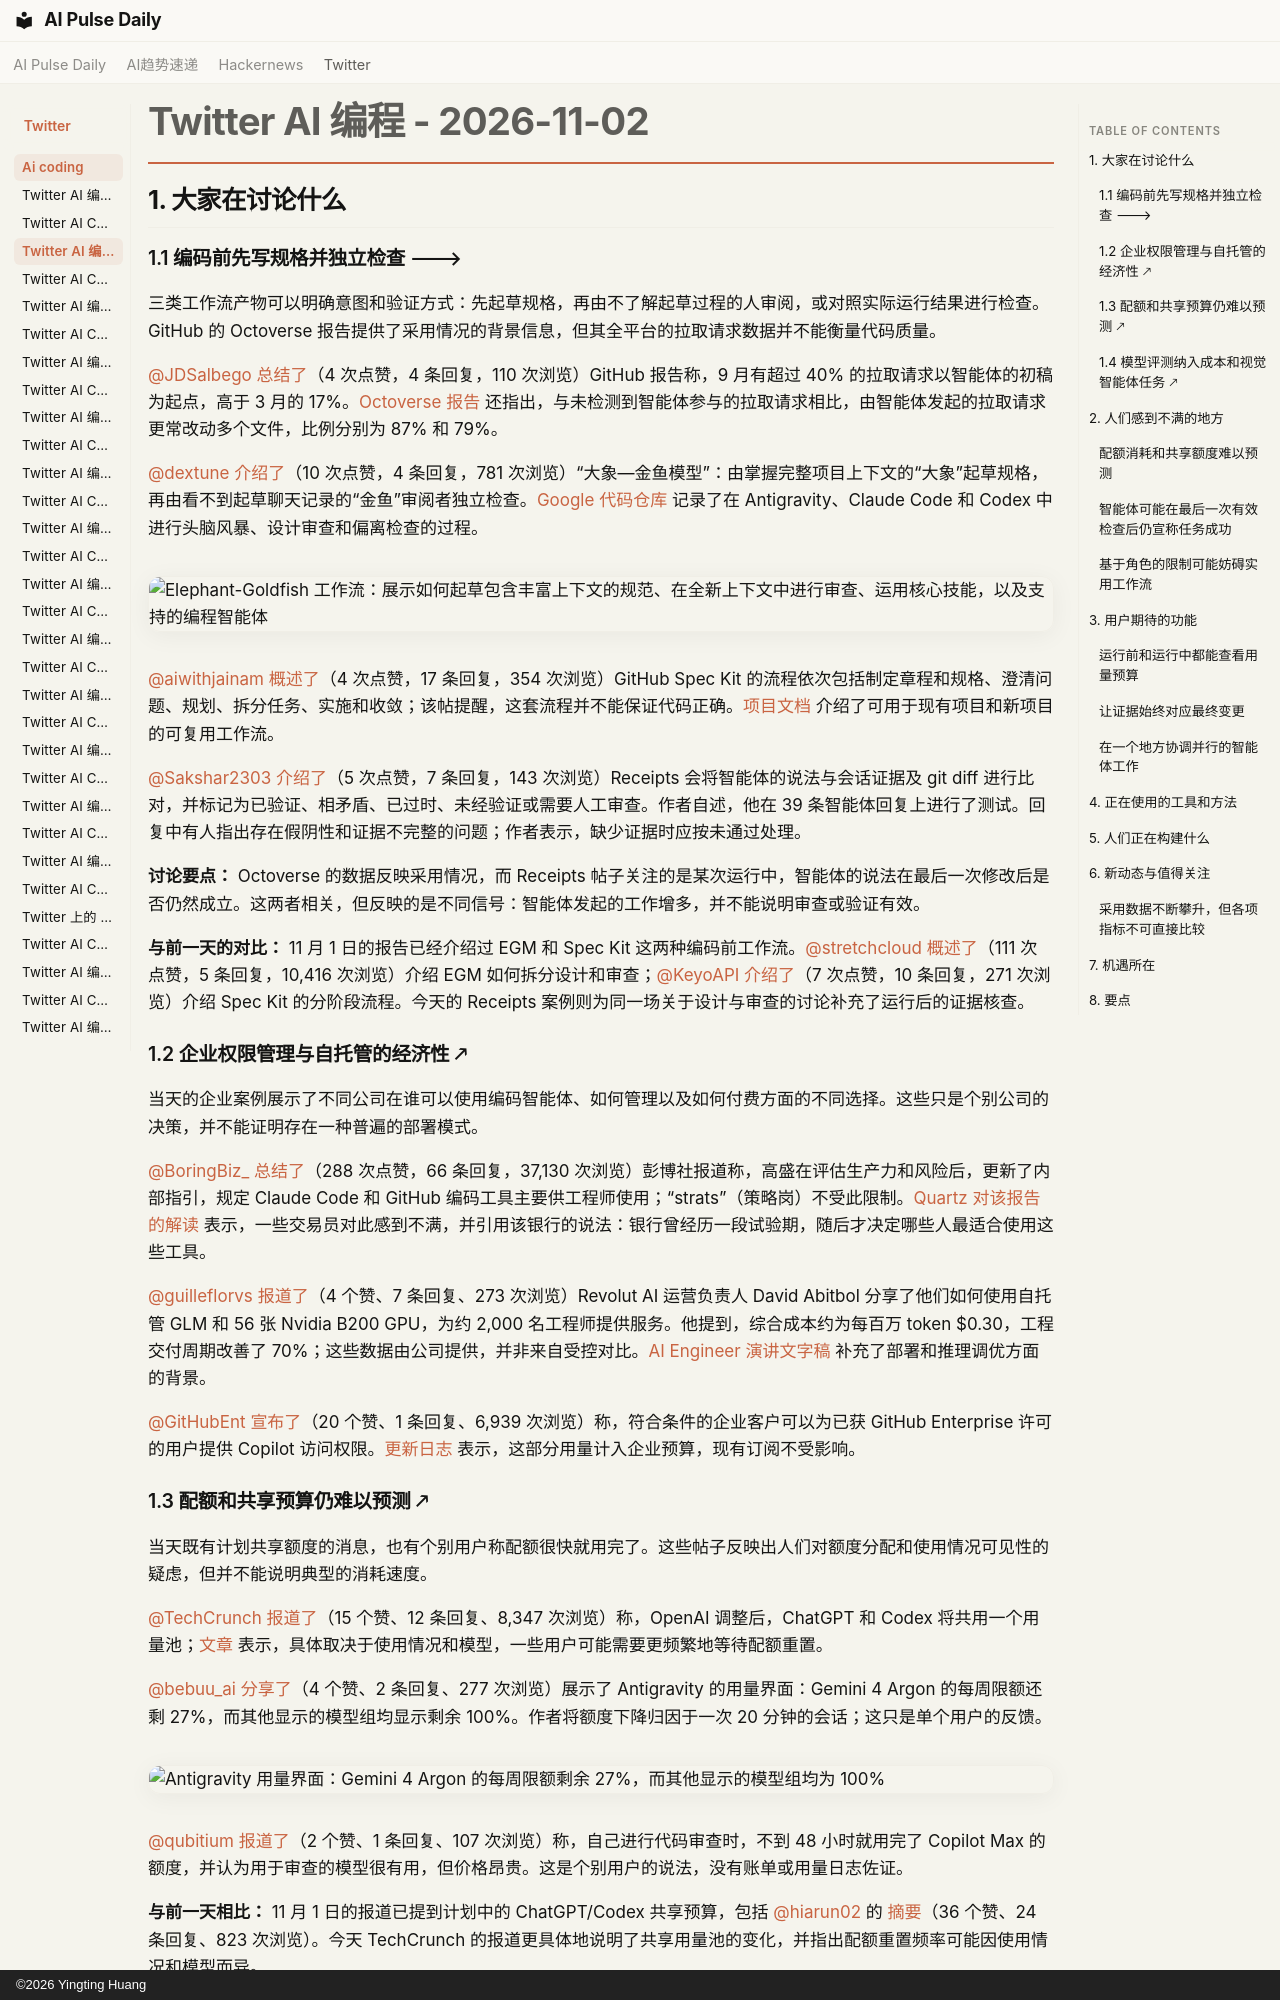

repository: vibewatch/vibewatch.github.io · page: twitter/ai-coding/2026-11-02.zh/index.html · generator: mkdocs · copyright: ©2026 Yingting Huang

# Twitter AI 编程 - 2026-11-02

## 1. 大家在讨论什么

### 1.1 编码前先写规格并独立检查 🡒

三类工作流产物可以明确意图和验证方式：先起草规格，再由不了解起草过程的人审阅，或对照实际运行结果进行检查。GitHub 的 Octoverse 报告提供了采用情况的背景信息，但其全平台的拉取请求数据并不能衡量代码质量。

[@JDSalbego](https://x.com/JDSalbego) [总结了](https://x.com/JDSalbego/status/2117150134735626254)（4 次点赞，4 条回复，110 次浏览）GitHub 报告称，9 月有超过 40% 的拉取请求以智能体的初稿为起点，高于 3 月的 17%。[Octoverse 报告](https://github.blog/news-insights/octoverse/octoverse-commits-pushes-reach-new-highs-in-2026-as-developers-build-with-agents/) 还指出，与未检测到智能体参与的拉取请求相比，由智能体发起的拉取请求更常改动多个文件，比例分别为 87% 和 79%。

[@dextune](https://x.com/dextune) [介绍了](https://x.com/dextune/status/2117119514454172050)（10 次点赞，4 条回复，781 次浏览）“大象—金鱼模型”：由掌握完整项目上下文的“大象”起草规格，再由看不到起草聊天记录的“金鱼”审阅者独立检查。[Google 代码仓库](https://github.com/google/elephant-goldfish-model) 记录了在 Antigravity、Claude Code 和 Codex 中进行头脑风暴、设计审查和偏离检查的过程。

![Elephant-Goldfish 工作流：展示如何起草包含丰富上下文的规范、在全新上下文中进行审查、运用核心技能，以及支持的编程智能体](https://pbs.twimg.com/media/HWF0SJRaYAAxgYj.jpg)

[@aiwithjainam](https://x.com/aiwithjainam) [概述了](https://x.com/aiwithjainam/status/2117243550098424270)（4 次点赞，17 条回复，354 次浏览）GitHub Spec Kit 的流程依次包括制定章程和规格、澄清问题、规划、拆分任务、实施和收敛；该帖提醒，这套流程并不能保证代码正确。[项目文档](https://github.com/github/spec-kit) 介绍了可用于现有项目和新项目的可复用工作流。

[@Sakshar2303](https://x.com/Sakshar2303) [介绍了](https://x.com/Sakshar2303/status/2117249739041501303)（5 次点赞，7 条回复，143 次浏览）Receipts 会将智能体的说法与会话证据及 git diff 进行比对，并标记为已验证、相矛盾、已过时、未经验证或需要人工审查。作者自述，他在 39 条智能体回复上进行了测试。回复中有人指出存在假阴性和证据不完整的问题；作者表示，缺少证据时应按未通过处理。

**讨论要点：** Octoverse 的数据反映采用情况，而 Receipts 帖子关注的是某次运行中，智能体的说法在最后一次修改后是否仍然成立。这两者相关，但反映的是不同信号：智能体发起的工作增多，并不能说明审查或验证有效。

**与前一天的对比：** 11 月 1 日的报告已经介绍过 EGM 和 Spec Kit 这两种编码前工作流。[@stretchcloud](https://x.com/stretchcloud) [概述了](https://x.com/stretchcloud/status/2116625003277881615)（111 次点赞，5 条回复，10,416 次浏览）介绍 EGM 如何拆分设计和审查；[@KeyoAPI](https://x.com/KeyoAPI) [介绍了](https://x.com/KeyoAPI/status/2116750506723086619)（7 次点赞，10 条回复，271 次浏览）介绍 Spec Kit 的分阶段流程。今天的 Receipts 案例则为同一场关于设计与审查的讨论补充了运行后的证据核查。

### 1.2 企业权限管理与自托管的经济性 🡕

当天的企业案例展示了不同公司在谁可以使用编码智能体、如何管理以及如何付费方面的不同选择。这些只是个别公司的决策，并不能证明存在一种普遍的部署模式。

[@BoringBiz_](https://x.com/BoringBiz_) [总结了](https://x.com/BoringBiz_/status/2117324473946743085)（288 次点赞，66 条回复，37,130 次浏览）彭博社报道称，高盛在评估生产力和风险后，更新了内部指引，规定 Claude Code 和 GitHub 编码工具主要供工程师使用；“strats”（策略岗）不受此限制。[Quartz 对该报告的解读](https://qz.com/goldman-sachs-restricts-ai-coding-tools-traders-bankers-110226) 表示，一些交易员对此感到不满，并引用该银行的说法：银行曾经历一段试验期，随后才决定哪些人最适合使用这些工具。

[@guilleflorvs](https://x.com/guilleflorvs) [报道了](https://x.com/guilleflorvs/status/2117379073785696395)（4 个赞、7 条回复、273 次浏览）Revolut AI 运营负责人 David Abitbol 分享了他们如何使用自托管 GLM 和 56 张 Nvidia B200 GPU，为约 2,000 名工程师提供服务。他提到，综合成本约为每百万 token $0.30，工程交付周期改善了 70%；这些数据由公司提供，并非来自受控对比。[AI Engineer 演讲文字稿](https://ai.engineer/nyc/2026/talks/revolut) 补充了部署和推理调优方面的背景。

[@GitHubEnt](https://x.com/GitHubEnt) [宣布了](https://x.com/GitHubEnt/status/2117343495912374391)（20 个赞、1 条回复、6,939 次浏览）称，符合条件的企业客户可以为已获 GitHub Enterprise 许可的用户提供 Copilot 访问权限。[更新日志](https://github.blog/changelog/2026-10-28-github-enterprise-now-includes-access-to-github-copilot/) 表示，这部分用量计入企业预算，现有订阅不受影响。

### 1.3 配额和共享预算仍难以预测 🡕

当天既有计划共享额度的消息，也有个别用户称配额很快就用完了。这些帖子反映出人们对额度分配和使用情况可见性的疑虑，但并不能说明典型的消耗速度。

[@TechCrunch](https://x.com/TechCrunch) [报道了](https://x.com/TechCrunch/status/2117255174523638204)（15 个赞、12 条回复、8,347 次浏览）称，OpenAI 调整后，ChatGPT 和 Codex 将共用一个用量池；[文章](https://techcrunch.com/2026/11/02/openai-is-finally-merging-chatgpts-chat-and-work-tabs/) 表示，具体取决于使用情况和模型，一些用户可能需要更频繁地等待配额重置。

[@bebuu_ai](https://x.com/bebuu_ai) [分享了](https://x.com/bebuu_ai/status/2117141301821051225)（4 个赞、2 条回复、277 次浏览）展示了 Antigravity 的用量界面：Gemini 4 Argon 的每周限额还剩 27%，而其他显示的模型组均显示剩余 100%。作者将额度下降归因于一次 20 分钟的会话；这只是单个用户的反馈。

![Antigravity 用量界面：Gemini 4 Argon 的每周限额剩余 27%，而其他显示的模型组均为 100%](https://pbs.twimg.com/media/HWGYyiebIAAyPdL.jpg)

[@qubitium](https://x.com/qubitium) [报道了](https://x.com/qubitium/status/2117131185948397620)（2 个赞、1 条回复、107 次浏览）称，自己进行代码审查时，不到 48 小时就用完了 Copilot Max 的额度，并认为用于审查的模型很有用，但价格昂贵。这是个别用户的说法，没有账单或用量日志佐证。

**与前一天相比：** 11 月 1 日的报道已提到计划中的 ChatGPT/Codex 共享预算，包括 [@hiarun02](https://x.com/hiarun02) 的 [摘要](https://x.com/hiarun02/status/2116765734424699120)（36 个赞、24 条回复、823 次浏览）。今天 TechCrunch 的报道更具体地说明了共享用量池的变化，并指出配额重置频率可能因使用情况和模型而异。
